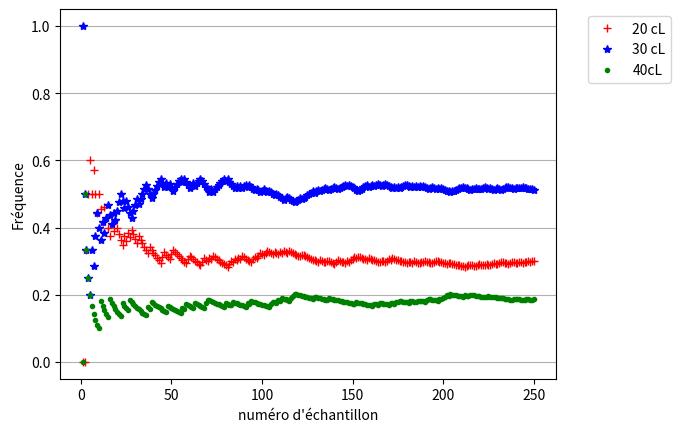

This chart was generated by the following Python code:
from matplotlib import pyplot as plt  #On import un module qui servira pour faire les graphiques

from random  import randint # du module random qui permet d'utiliser des fonctions "créant" du hasard, on importe une fonction : randint

#randint(debut,fin) avec debut et fin des nombres entiers renvoie un nombre entier tiré au hasard entre debut et fin (les deux inclus)

#***********************************************************************************
#       On commence avec le script qui représente réellement la situation
#***********************************************************************************

# Les contantes
taille_echantillon = 250


# 1) il nous faut une fonction qui représente le début de l'énoncé 
def tirage():
    
    un_entier_au_hasard = randint(1,100)
    
    #(ICI est la 1e faute, on met 30 au lieu de 20)
    if 1 <= un_entier_au_hasard <= 30:    #si le nombre de la machine est compris entre 1 et 20
        return "20cL"                     # alors la fonction tirage renvoie "20cL" : le serveur sert 20cL.
    
    #(ICI est la 2e faute, on met 80 au lieu de 70)
    
    elif 21 <= un_entier_au_hasard <= 80: #si le nombre de la machine est compris entre 21 et 70  
        return "30cL"                     # alors la fonction tirage renvoie "30cL" : le serveur sert 30cL.
    
    else :                                #sinon
        return "40cL"                     #la fonction tirage renvoie "40cL" : le serveur sert 40cL.

# 2) On crée notre échantillon de 1000 personnes

# Première façon de faire : avec la méthode append (je mets des """ au début de la fonction et à la fin car on ne va pas l'utiliser)
"""
echantillon_1 = []  #On crée une liste vide
for numero_de_client in range(taille_echantillon):    #On va répéter "taille_echantillon" fois ce qui suit, il serait mieux de remplacer "numero_de_client" par "_" pour insister sur le fait que l'indice de boucle n'est pas utilisé
    echantillon.append(tirage())  #On ajoute à la liste le résultat du tirage pour le client 
"""
# Seconde façon de faire : avec une liste en compréhension

echantillon_1 = [tirage() for _ in range(taille_echantillon)]
#Les remarque :
#à la place de "_" on peut mettre ce que l'on veut, "_" signifie que l'indice de boucle ne sert pas.

#On crée les listes de fréquences:
freq_des_20cL = []
compteur_de_20cL = 0
freq_des_30cL = []
compteur_de_30cL = 0
freq_des_40cL = []
compteur_de_40cL = 0

for numero in range(taille_echantillon):
    nombre_d_echantillons = numero + 1
    if echantillon_1[numero] == "20cL":
        compteur_de_20cL = compteur_de_20cL +1
    elif echantillon_1[numero] == "30cL":
        compteur_de_30cL = compteur_de_30cL +1
    else :
        compteur_de_40cL = compteur_de_40cL +1
    freq_des_20cL.append(compteur_de_20cL/nombre_d_echantillons)
    freq_des_30cL.append(compteur_de_30cL/nombre_d_echantillons)
    freq_des_40cL.append(compteur_de_40cL/nombre_d_echantillons)

# 3) On crée l'image n°3 de l'exercice (enfin une version de l'image puis que les veleurs sont aléatoires)
les_x = [i for i in range(1,taille_echantillon+1)]  # liste en compréhension : cette fois  "i" est utilisé.
les_y_20cL = freq_des_20cL[:]   # pas très utile mais cela vous permettra de mieux comprendre la suite
les_y_30cL = freq_des_30cL[:]
les_y_40cL = freq_des_40cL[:]


plt.plot(les_x,les_y_20cL,marker="+",color="red",linestyle="")
plt.plot(les_x,les_y_30cL,marker="*",color="blue",linestyle="")
plt.plot(les_x,les_y_40cL,marker=".",color="green",linestyle="")
plt.grid(axis='y')
plt.xlabel("numéro d'échantillon")
plt.ylabel("Fréquence")
plt.legend(["20 cL","30 cL", "40cL"],bbox_to_anchor=(1.05, 1), loc='upper left')
plt.show()
        
        

    

